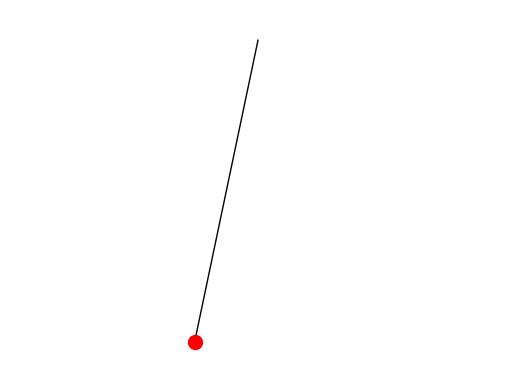

The matplotlib source for this figure:
from math import pi as PI, sin, cos, sqrt
import matplotlib.pyplot as plt
from matplotlib.animation import FuncAnimation

def update(frame):
    t = frame/FPS
    anpha = A0*cos(OMEGA*t - PI)
    x, y = L*sin(anpha), L*(1 - cos(anpha))

    ax.clear()
    ax.axis("equal"); ax.axis("off")
    ax.set_xlim([-1.1*L*sin(A0), 1.1*L*sin(A0)])
    ax.set_ylim([-0.1*L, 1.1*L])
    ax.plot([0, x], [L, y], color="black", linewidth=1)
    ax.plot([x], [y], "o", color="red", markersize=10)

L = 1                   # chiều dài dây treo (m)
OMEGA = sqrt(9.81/L)    # tần số góc (1/s^2)
T = 2*PI/OMEGA          # chu kì dao động (s)
A0 = PI/15              # biên độ góc (rad)
FPS = 24                # frames per second

fig, ax = plt.subplots()
ani = FuncAnimation(fig, update, interval=1000//FPS, frames=round(T*FPS))
ani.save("con_lac_don.gif", writer="pillow")
print("Done!")
